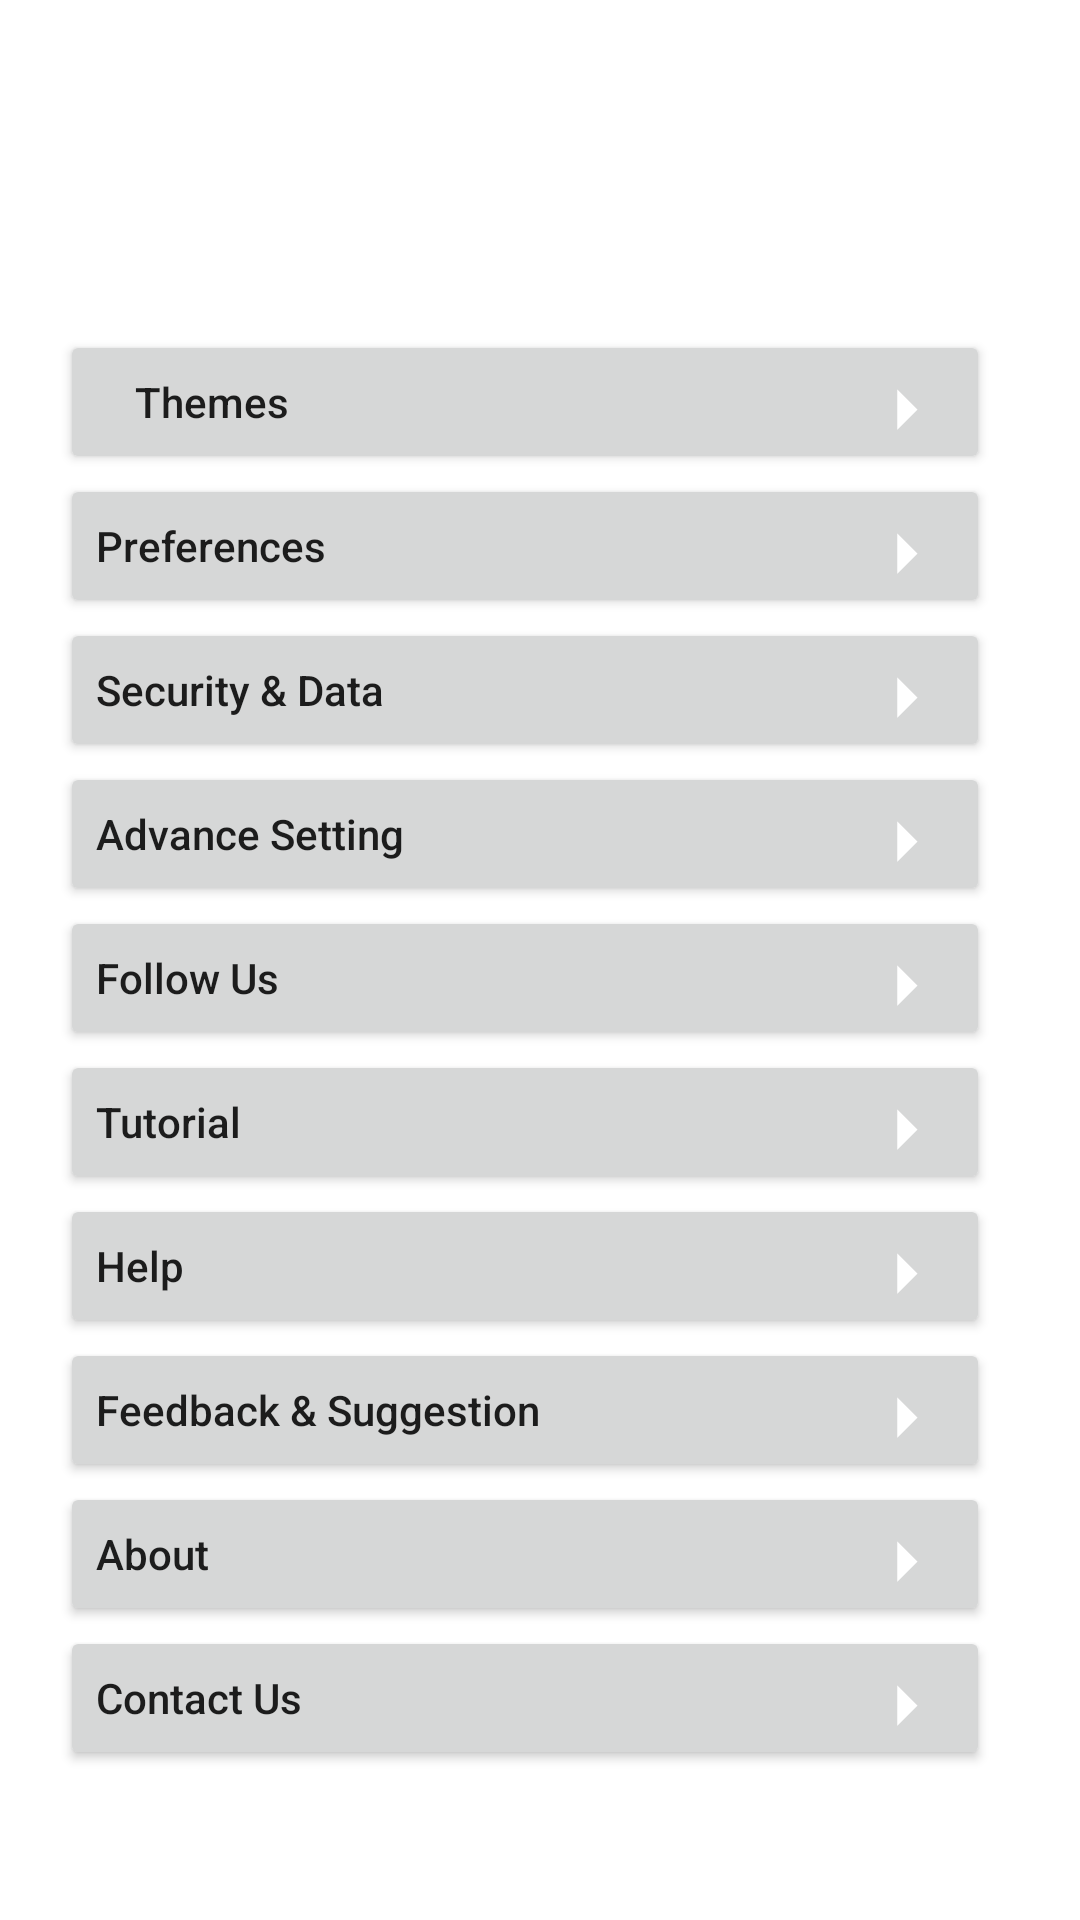

Produce the Android XML layout that renders to this screen, including the resource entries it uses.
<!-- AndroidManifest.xml: application theme AppTheme -->
<!-- res/layout/activity_setting.xml -->
<?xml version="1.0" encoding="utf-8"?>
<RelativeLayout xmlns:android="http://schemas.android.com/apk/res/android"
    xmlns:tools="http://schemas.android.com/tools"
    android:layout_width="match_parent"
    android:layout_height="match_parent"
    android:background="@drawable/gradient_background_dashboard"
    tools:context=".SettingActivity">

    <RelativeLayout
        android:id="@+id/text_title"
        android:layout_width="match_parent"
        android:layout_height="50dp"
        android:layout_marginTop="10dp"
        android:orientation="horizontal">

        <ImageView
            android:id="@+id/back_to_previous_activity"
            android:layout_width="wrap_content"
            android:layout_height="wrap_content"
            android:layout_gravity="center_vertical|start"
            android:layout_marginStart="10dp"
            android:src="@drawable/back_icon_"
            tools:ignore="ContentDescription" />

        <TextView
            android:layout_width="wrap_content"
            android:layout_height="match_parent"
            android:layout_centerHorizontal="true"
            android:gravity="center_vertical"
            android:text="@string/settings_tittle"
            android:textColor="@color/white"
            android:textSize="20sp"
            android:textStyle="bold" />
    </RelativeLayout>

    <RelativeLayout
        android:id="@+id/Layout_username_image"
        android:layout_width="match_parent"
        android:layout_height="125dp"
        android:layout_below="@+id/text_title"
        android:orientation="horizontal">

        <ImageView
            android:id="@+id/user_image"
            android:layout_width="wrap_content"
            android:layout_height="wrap_content"
            android:layout_gravity="center"
            android:layout_marginStart="10dp"
            android:src="@drawable/user_image_circle"
            tools:ignore="ContentDescription" />

        <TextView
            android:id="@+id/userName"
            android:layout_width="match_parent"
            android:layout_marginStart="30dp"
            android:layout_marginEnd="10dp"
            android:layout_height="match_parent"
            android:layout_centerHorizontal="true"
            android:gravity="center_vertical"
            android:text="@string/username"
            android:layout_toEndOf="@+id/user_image"
            android:textColor="@color/white"
            android:textSize="20sp"
            android:textStyle="bold" />

    </RelativeLayout>

        <RelativeLayout
            android:id="@+id/settings_option_layout"
            android:layout_height="wrap_content"
            android:layout_width="match_parent"
            android:layout_alignParentBottom="true"
            android:layout_marginBottom="50dp">

            <Button
                android:id="@+id/button_theme"
                android:layout_width="match_parent"
                android:layout_height="wrap_content"
                android:layout_marginStart="20dp"
                android:layout_marginEnd="30dp"
                android:drawableEnd="@drawable/arrow_setting_button"
                android:paddingStart="25dp"
                android:text="@string/themes"
                android:textAlignment="viewStart"
                android:textAllCaps="false"
                tools:ignore="RtlSymmetry" />

            <Button
                android:id="@+id/button_preferences"
                android:layout_width="match_parent"
                android:layout_height="wrap_content"
                android:layout_below="@+id/button_theme"
                android:layout_marginStart="20dp"
                android:layout_marginEnd="30dp"
                android:drawableEnd="@drawable/arrow_setting_button"
                android:text="@string/preferences"
                android:textAlignment="viewStart"
                android:textAllCaps="false" />

            <Button
                android:id="@+id/button_security_data"
                android:layout_width="match_parent"
                android:layout_height="wrap_content"
                android:layout_below="@+id/button_preferences"
                android:layout_marginStart="20dp"
                android:layout_marginEnd="30dp"
                android:drawableEnd="@drawable/arrow_setting_button"
                android:text="@string/security_amp_data"
                android:textAlignment="viewStart"
                android:textAllCaps="false" />

            <Button
                android:id="@+id/button_advance_setting"
                android:layout_width="match_parent"
                android:layout_height="wrap_content"
                android:layout_below="@id/button_security_data"
                android:layout_marginStart="20dp"
                android:layout_marginEnd="30dp"
                android:drawableEnd="@drawable/arrow_setting_button"
                android:text="@string/advance_setting"
                android:textAlignment="viewStart"
                android:textAllCaps="false" />

            <Button
                android:id="@+id/button_follow_us"
                android:layout_width="match_parent"
                android:layout_height="wrap_content"
                android:layout_below="@id/button_advance_setting"
                android:layout_marginStart="20dp"
                android:layout_marginEnd="30dp"
                android:drawableEnd="@drawable/arrow_setting_button"
                android:text="@string/follow_us"
                android:textAlignment="viewStart"
                android:textAllCaps="false" />

            <Button
                android:id="@+id/button_tutorial"
                android:layout_width="match_parent"
                android:layout_height="wrap_content"
                android:layout_below="@+id/button_follow_us"
                android:layout_marginStart="20dp"
                android:layout_marginEnd="30dp"
                android:drawableEnd="@drawable/arrow_setting_button"
                android:text="@string/tutorial"
                android:textAlignment="viewStart"
                android:textAllCaps="false" />

            <Button
                android:id="@+id/button_help"
                android:layout_width="match_parent"
                android:layout_height="wrap_content"
                android:layout_below="@id/button_tutorial"
                android:layout_marginStart="20dp"
                android:layout_marginEnd="30dp"
                android:drawableEnd="@drawable/arrow_setting_button"
                android:text="@string/help"
                android:textAlignment="viewStart"
                android:textAllCaps="false" />

            <Button
                android:id="@+id/button_feedback_suggestion"
                android:layout_width="match_parent"
                android:layout_height="wrap_content"
                android:layout_below="@id/button_help"
                android:layout_marginStart="20dp"
                android:layout_marginEnd="30dp"
                android:drawableEnd="@drawable/arrow_setting_button"
                android:text="@string/feedback_amp_suggestion"
                android:textAlignment="viewStart"
                android:textAllCaps="false" />

            <Button
                android:id="@+id/button_about"
                android:layout_width="match_parent"
                android:layout_height="wrap_content"
                android:layout_below="@id/button_feedback_suggestion"
                android:layout_marginStart="20dp"
                android:layout_marginEnd="30dp"
                android:drawableEnd="@drawable/arrow_setting_button"
                android:text="@string/about"
                android:textAlignment="viewStart"
                android:textAllCaps="false" />

            <Button
                android:id="@+id/button_contact"
                android:layout_width="match_parent"
                android:layout_height="wrap_content"
                android:layout_below="@id/button_about"
                android:layout_marginStart="20dp"
                android:layout_marginEnd="30dp"
                android:drawableEnd="@drawable/arrow_setting_button"
                android:text="@string/contact_us"
                android:textAlignment="viewStart"
                android:textAllCaps="false" />
        </RelativeLayout>

</RelativeLayout>
<!-- resources referenced by this layout -->
<resources>
  <color name="white">#ffffff</color>
  <!-- drawable arrow_setting_button (drawable) -->
  <rotate xmlns:android="http://schemas.android.com/apk/res/android"
      android:fromDegrees="90"
      android:pivotX="50%"
      android:pivotY="50%"
      android:toDegrees="90">
      <vector
          android:width="27dp"
          android:height="27dp"
          android:tint="@color/white"
          android:viewportWidth="20.0"
          android:viewportHeight="20.0">
          <path
              android:fillColor="@color/white"
              android:pathData="M7,14l5,-5 5,5z" />
      </vector>
  </rotate>
  <!-- drawable back_icon_ (drawable) -->
  <vector xmlns:android="http://schemas.android.com/apk/res/android"
      android:width="45dp"
      android:height="45dp"
      android:tint="@color/white"
      android:viewportWidth="24.0"
      android:viewportHeight="24.0">
      <path
          android:fillColor="@color/white"
          android:pathData="M15.41,7.41L14,6l-6,6 6,6 1.41,-1.41L10.83,12z" />
  </vector>
  <!-- drawable user_image_circle (drawable) -->
  <vector xmlns:android="http://schemas.android.com/apk/res/android"
      android:width="125dp"
      android:height="125dp"
      android:tint="#FFFFFF"
      android:viewportWidth="24.0"
      android:viewportHeight="24.0">
      <path
          android:fillColor="#FF000000"
          android:pathData="M12,2C6.48,2 2,6.48 2,12s4.48,10 10,10 10,-4.48 10,-10S17.52,2 12,2zM12,5c1.66,0 3,1.34 3,3s-1.34,3 -3,3 -3,-1.34 -3,-3 1.34,-3 3,-3zM12,19.2c-2.5,0 -4.71,-1.28 -6,-3.22 0.03,-1.99 4,-3.08 6,-3.08 1.99,0 5.97,1.09 6,3.08 -1.29,1.94 -3.5,3.22 -6,3.22z" />
  </vector>
  <string name="about">About</string>
  <string name="advance_setting">Advance Setting</string>
  <string name="contact_us">Contact Us</string>
  <string name="feedback_amp_suggestion">Feedback &amp; Suggestion</string>
  <string name="follow_us">Follow Us</string>
  <string name="help">Help</string>
  <string name="preferences">Preferences</string>
  <string name="security_amp_data">Security &amp; Data</string>
  <string name="settings_tittle">Settings</string>
  <string name="themes">Themes</string>
  <string name="tutorial">Tutorial</string>
  <string name="username">username</string>
  <style name="AppTheme" parent="Theme.MaterialComponents.Light.NoActionBar">
          
          <item name="colorPrimary">@color/colorPrimary</item>
          <item name="colorPrimaryDark">@color/colorPrimaryDark</item>
          <item name="colorAccent">@color/colorAccent</item>
      </style>
  <color name="colorPrimary">#ff914d</color>
  <color name="colorPrimaryDark">#ff914d</color>
  <color name="colorAccent">#ff914d</color>
</resources>
